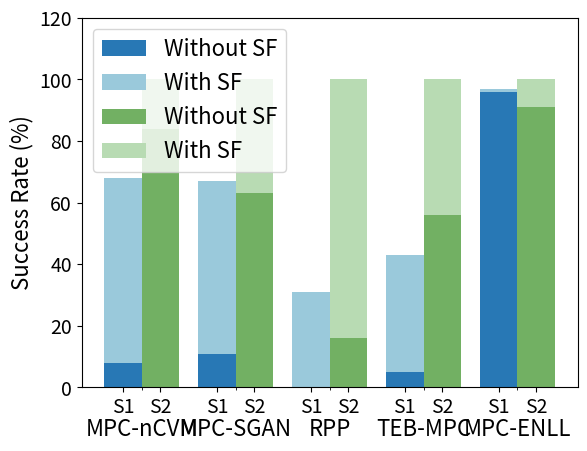

Write the Python code that produced this figure.
import matplotlib.pyplot as plt
from matplotlib.axes import Axes
import numpy as np


methods = ["MPC-nCVM", "MPC-SGAN", "RPP", "TEB-MPC", "MPC-ENLL"]
s1_cnts_with_sf = np.array([68, 67, 31, 43, 97])
s1_cnts_without_sf = np.array([8, 11, 0, 5, 96])
s2_cnts_with_sf = np.array([100, 100, 100, 100, 100])
s2_cnts_without_sf = np.array([84, 63, 16, 56, 91])
s3_cnts_with_sf = np.array([78, 75, 0, 73, 85])
s3_cnts_without_sf = np.array([5, 11, 0, 6, 77])

s1_weight_counts = {
    "Without SF": s1_cnts_without_sf,
    "With SF": s1_cnts_with_sf - s1_cnts_without_sf,
}
s2_weight_counts = {
    "Without SF": s2_cnts_without_sf,
    "With SF": s2_cnts_with_sf - s2_cnts_without_sf,
}


bar_width = 0.4
s1_index = np.arange(len(methods))
s2_index = np.arange(len(methods)) + bar_width
method_index = (s1_index + s2_index) / 2
all_index = s1_index.tolist() + s2_index.tolist()


# color_list = ['#2878b5', '#9ac9db', '#6AB829', '#CADB9E']
# color_list = ['#2878b5', '#9ac9db', '#2AB89B', '#96D9BD']
color_list = ['#2878b5', '#9ac9db', '#72b063', '#b8dbb3']
fig, ax = plt.subplots()
ax: Axes # type: ignore

bottom = np.zeros(5)
for boolean, weight_count in s1_weight_counts.items():
    p = ax.bar(s1_index, weight_count, bar_width, label=boolean, bottom=bottom, color=color_list.pop(0))
    bottom += weight_count

bottom = np.zeros(5)
for boolean, weight_count in s2_weight_counts.items():
    p = ax.bar(s2_index, weight_count, bar_width, label=boolean, bottom=bottom, color=color_list.pop(0))
    bottom += weight_count

# ax.set_title("...")
ax.set_xticks(all_index)
ax.set_xticklabels(['S1']*len(s1_index)+['S2']*len(s2_index), fontsize=14, rotation=0)
ax.set_xticks(method_index, minor=True)
ax.set_xticklabels(methods, rotation=0, fontsize=16, minor=True)
ax.tick_params(axis='x', which='minor', pad=20)
ax.tick_params(axis='y', labelsize=14)
ax.set_ylabel("Success Rate (%)", fontsize=16)
ax.set_ylim(0, 120)
ax.legend(loc="upper left", prop={"size": 16})

plt.show()